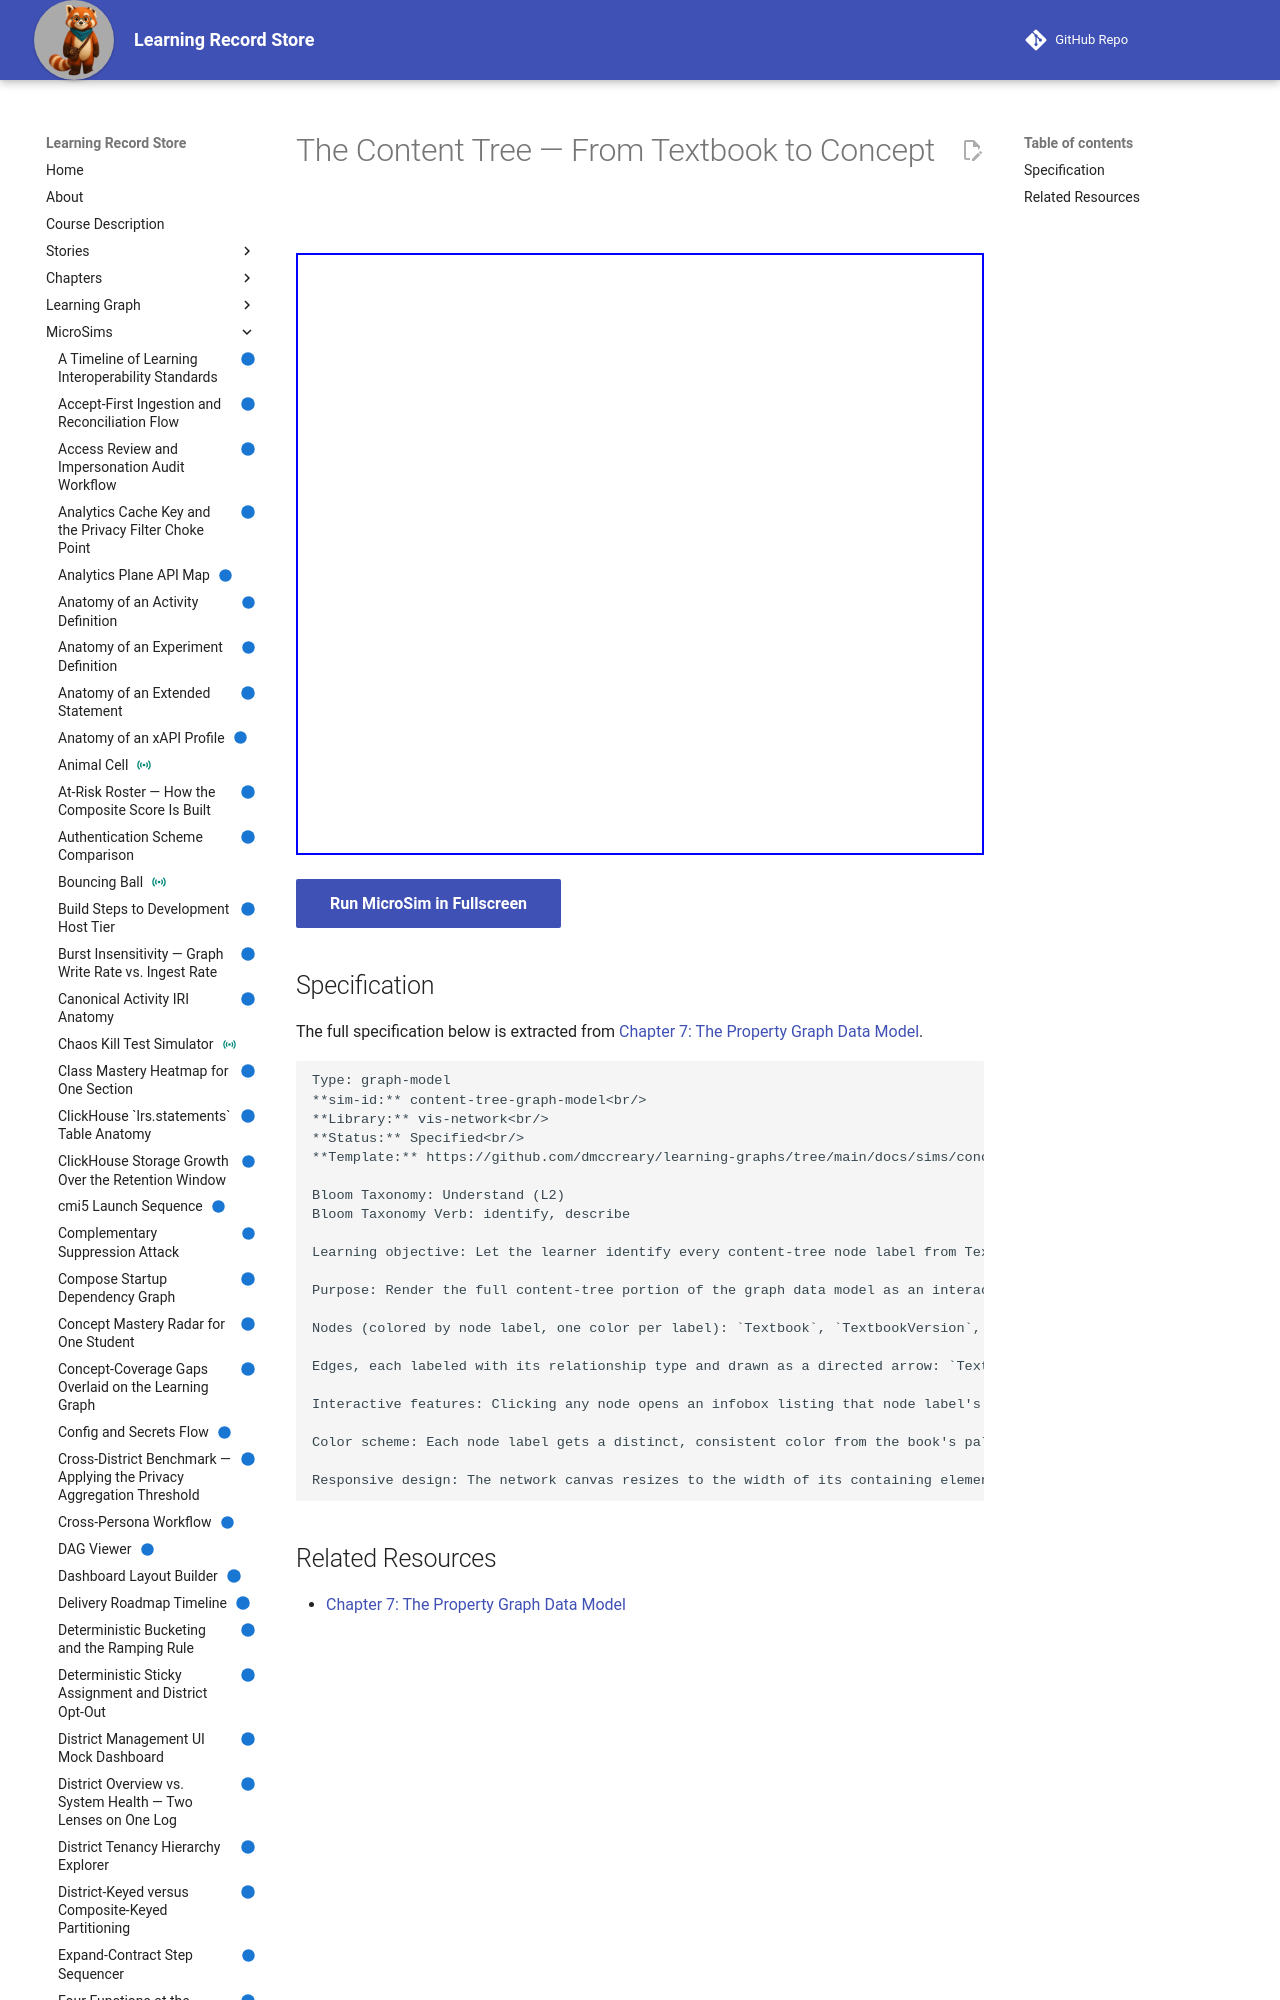

repository: dmccreary/learning-record-store · page: sims/content-tree-graph-model/index.html · generator: mkdocs

---
title: The Content Tree — From Textbook to Concept
description: Let the learner identify every content-tree node label from Textbook down to Concept, and describe which relationship type connects each pair, exactly as cataloged in this project's specification §4.1–§4.2.
status: implemented
library: vis-network
bloom_level: Understand (L2)
---

# The Content Tree — From Textbook to Concept



<iframe src="main.html" width="100%" height="602"></iframe>

[Run MicroSim in Fullscreen](main.html){ .md-button .md-button--primary }
